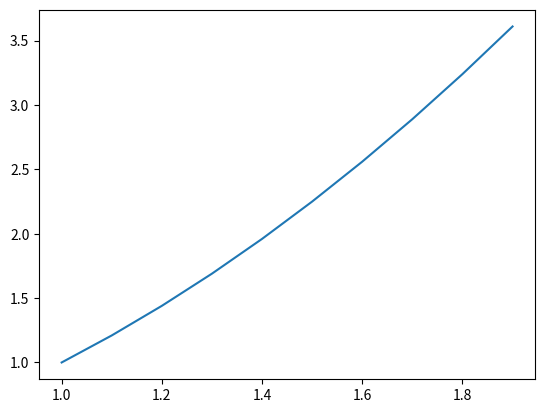

Generate this figure with matplotlib:
import numpy as np
import matplotlib.pyplot as plt


def f(x):
    return x ** 2


x = np.arange(1, 2, 0.1)
y = f(x)

plt.plot(x, y)
plt.show()

